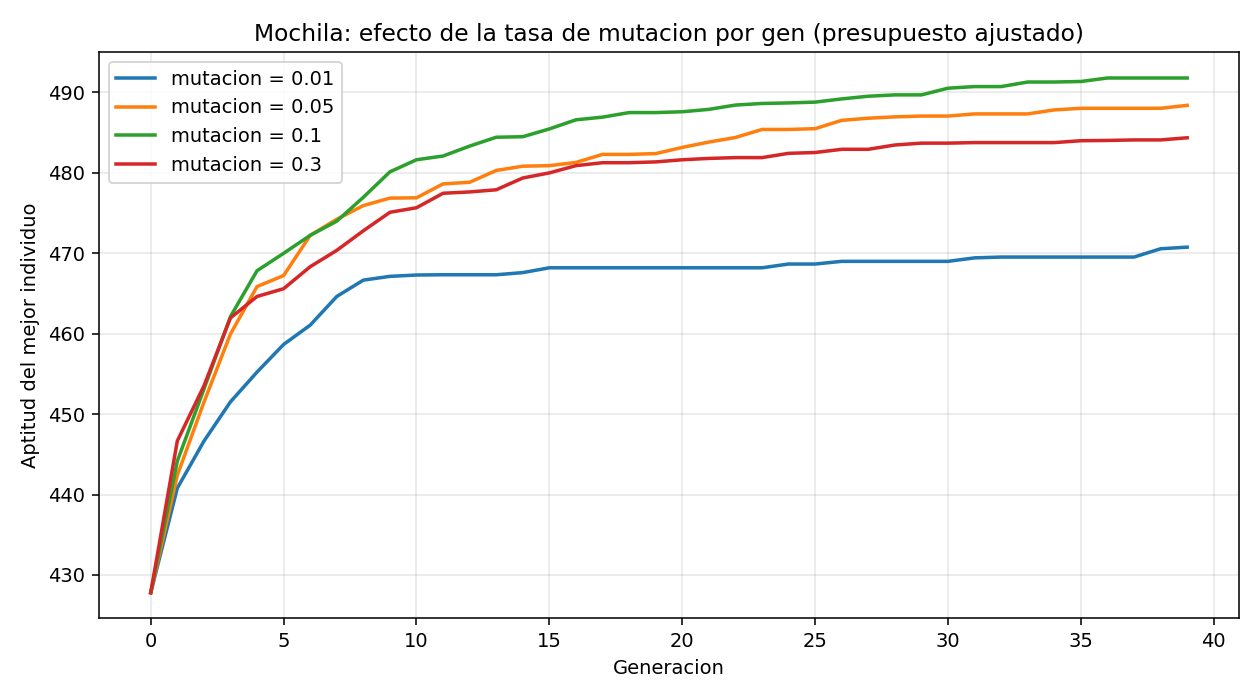

The file beside this chart, header and first rows:
configuracion, corridas, valor_mejor, valor_peor, valor_promedio, desviacion, peso_mejor, capacidad, gen_mejor_promedio, poblacion_valida_%, mejor_invalida_%, optimo_dp, corridas_en_optimo_%, brecha_promedio_%
mutacion = 0.01, 30, 493, 424, 470.8, 17.2, 150, 152, 12.7, 93.7, 0.0, 493, 3.3, 4.51
mutacion = 0.05, 30, 493, 468, 488.4, 6.69, 150, 152, 22.2, 73.9, 0.0, 493, 50.0, 0.933
mutacion = 0.1, 30, 493, 484, 491.8, 2.26, 150, 152, 24.0, 68.4, 0.0, 493, 73.3, 0.243
mutacion = 0.3, 30, 493, 475, 484.4, 5.99, 150, 152, 17.8, 62.9, 0.0, 493, 10.0, 1.751
